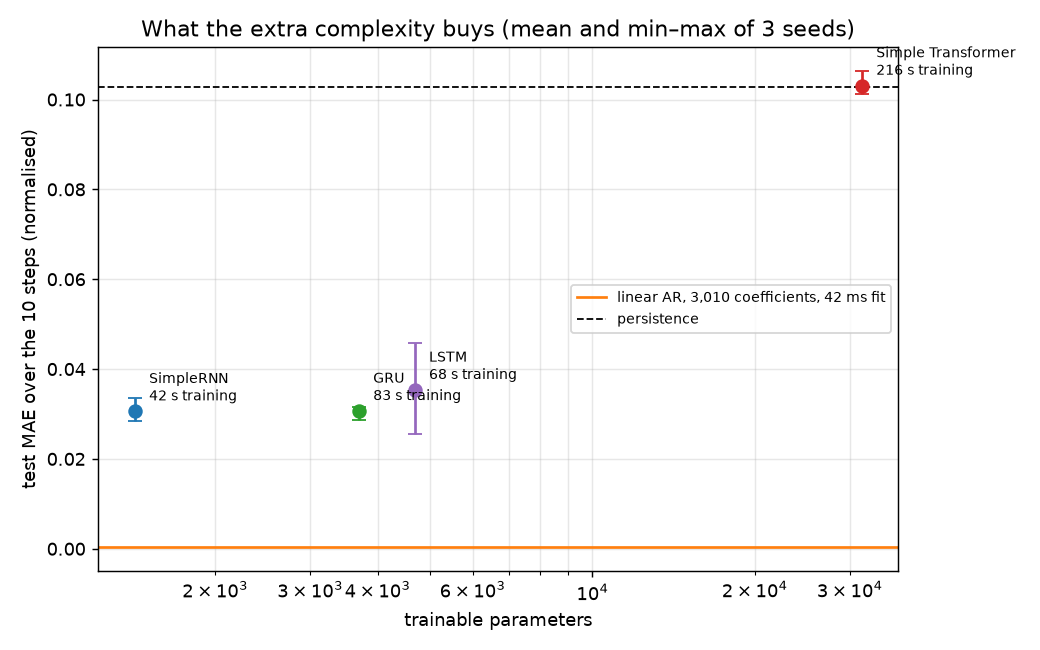

The table this chart was drawn from, first rows:
model, params, device, epochs_mean, train_s_mean, train_s_min, train_s_max, test_mae_mean, test_mae_std, test_mae_min, test_mae_max, seed_range, gain_over_linear, beats_linear, beats_persistence
SimpleRNN, 1418, /CPU:0, 47.67, 42.1, 37.7, 44.5, 0.03062, 0.002613, 0.02847, 0.03353, 0.005055, -0.03022, False, True
GRU, 3690, /GPU:0, 47.33, 83.3, 78.8, 89.6, 0.03069, 0.001659, 0.02877, 0.03166, 0.002889, -0.03029, False, True
LSTM, 4682, /GPU:0, 39.33, 67.87, 50.0, 85.3, 0.03538, 0.01018, 0.02552, 0.04585, 0.02033, -0.03498, False, True
Simple Transformer, 31562, /GPU:0, 50.0, 215.7, 210.0, 219.0, 0.1031, 0.002819, 0.1011, 0.1063, 0.005219, -0.1027, False, False
linear AR (least squares), 3010, CPU (NumPy), , 0.042, , , 0.0003992, , , , , , , 
persistence, 0, —, , 0.0, , , 0.1028, , , , , , , 
